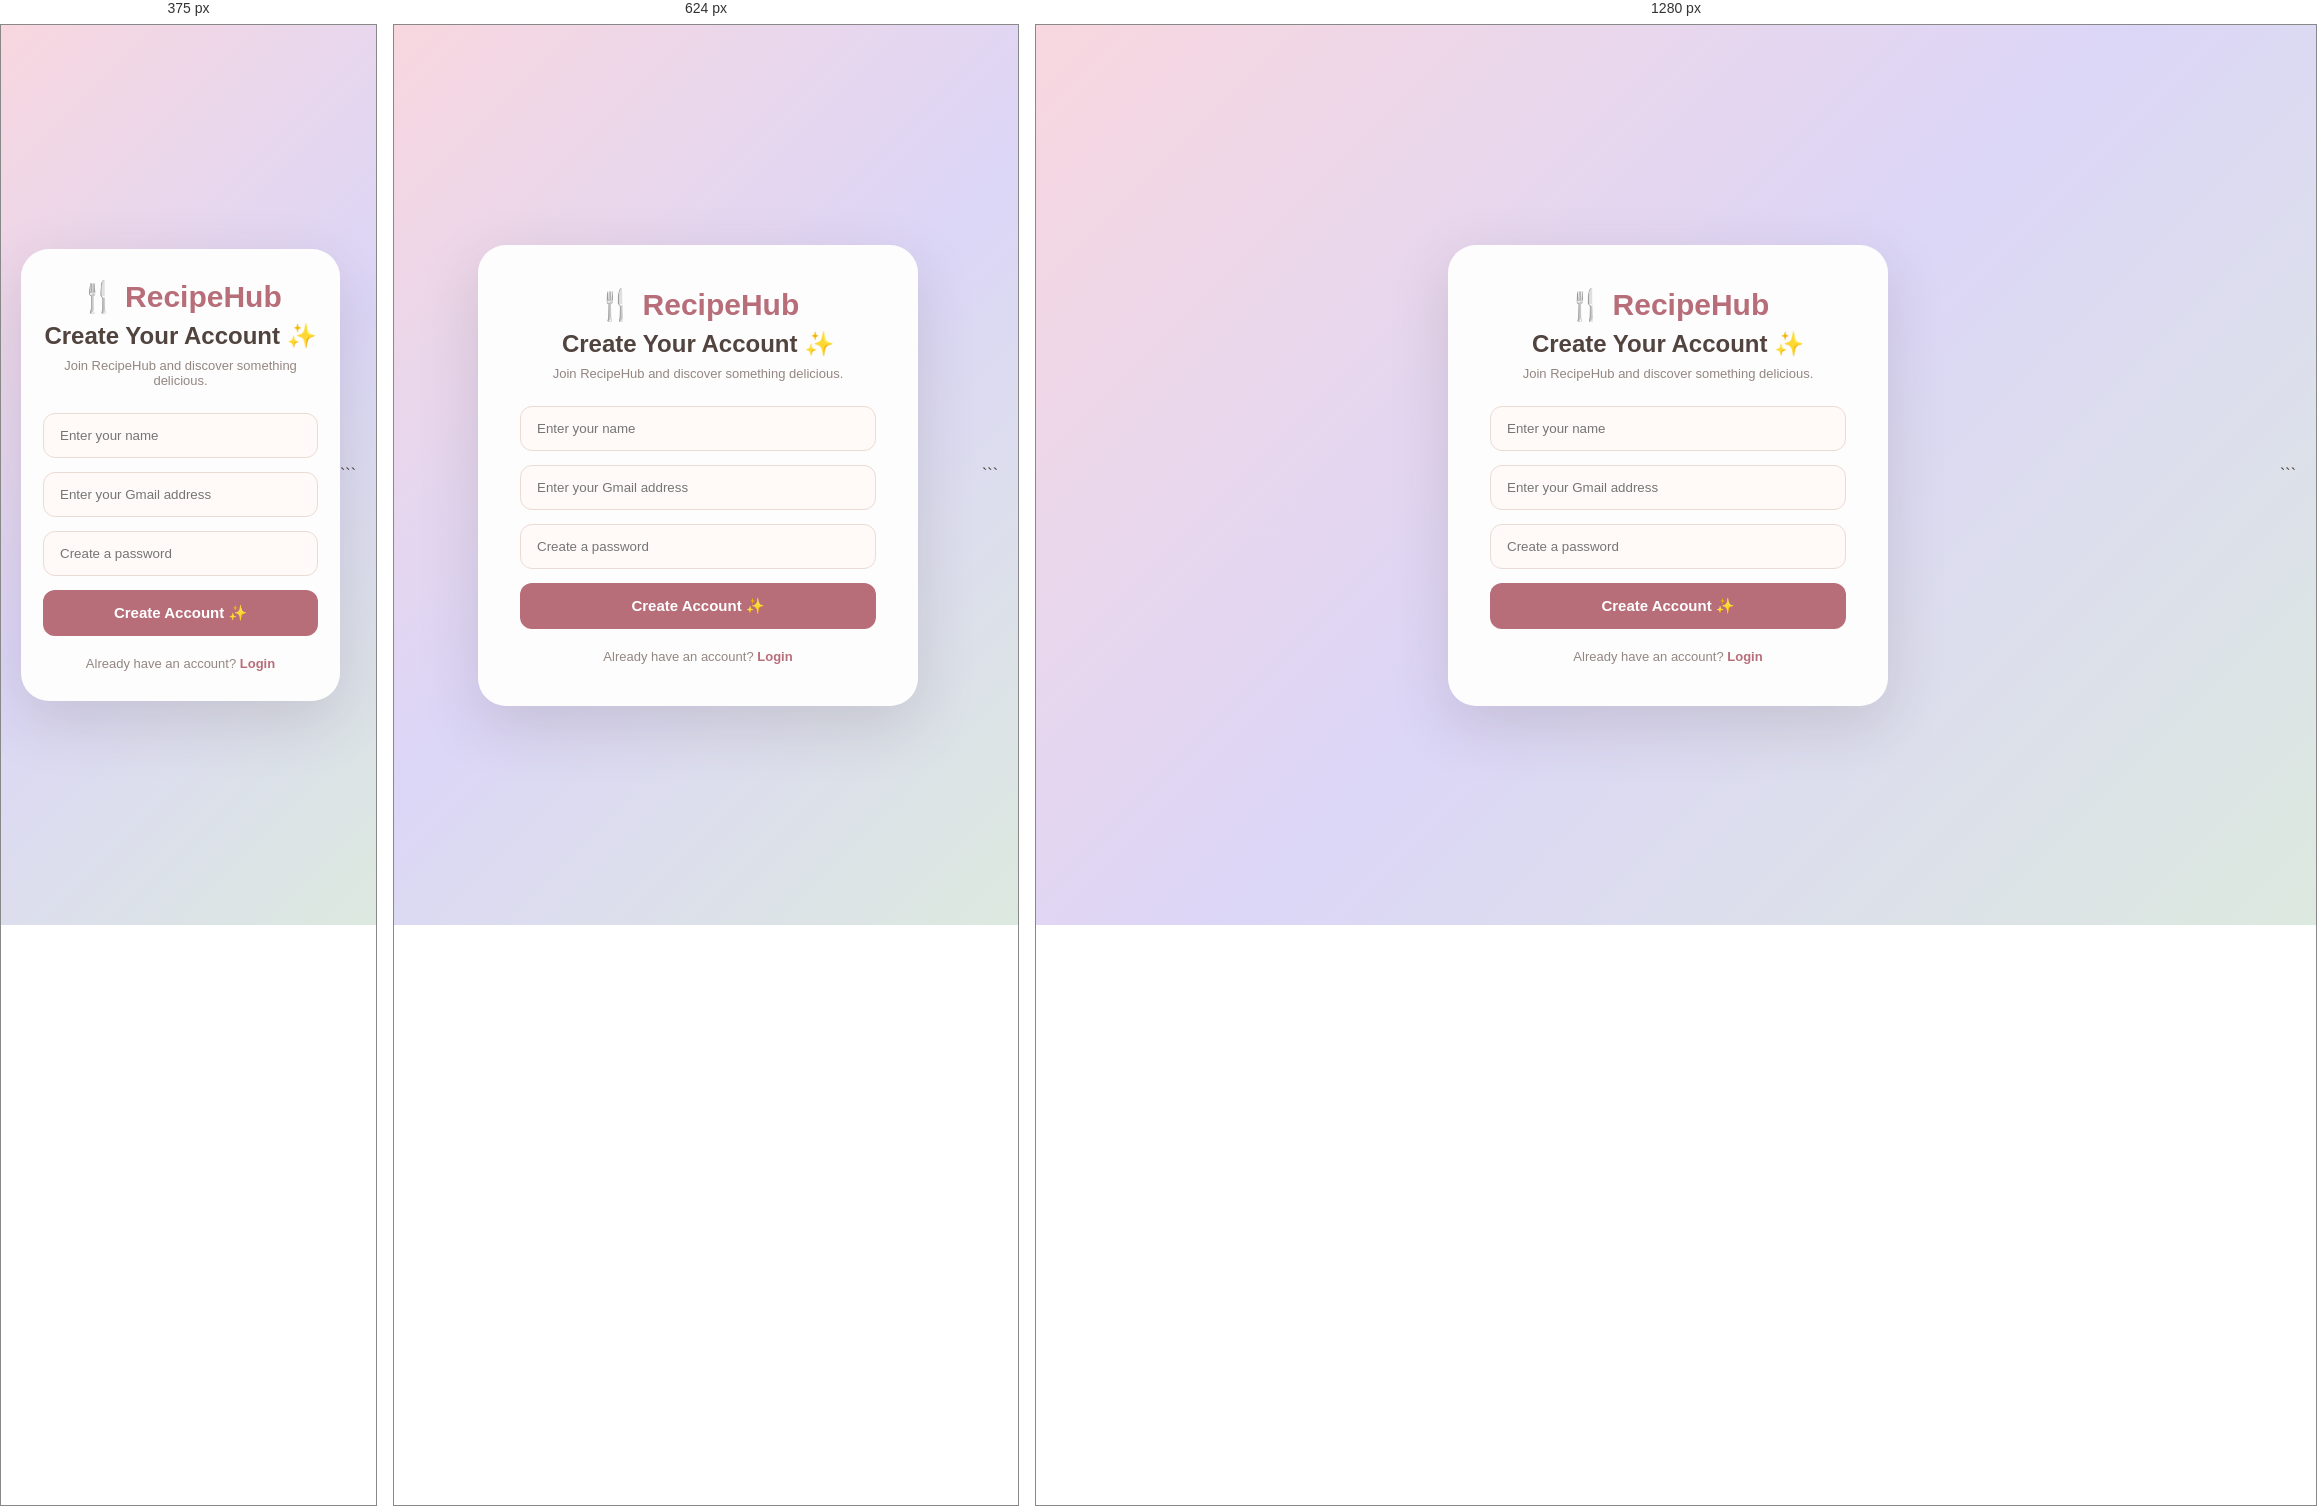
Rendered at 375 px, 624 px and 1280 px, left to right.

<!-- file: signup.html -->
<!DOCTYPE html>
<html lang="en">

<head>

    <meta charset="UTF-8">

    <meta name="viewport"
          content="width=device-width, initial-scale=1.0">

    <title>RecipeHub | Sign Up</title>

    <link rel="stylesheet" href="style.css">

</head>

<body class="auth-page">

    <main class="auth-container">

        <section class="auth-box">

            <!-- LOGO -->
            <div class="auth-logo">
                🍴 RecipeHub
            </div>


            <!-- HEADING -->
            <h2>
                Create Your Account ✨
            </h2>

            <p>
                Join RecipeHub and discover something delicious.
            </p>


            <!-- SIGNUP FORM -->
            <form id="signupForm">

                <!-- NAME -->
                <input
                    type="text"
                    id="signupName"
                    placeholder="Enter your name"
                    minlength="6"
                    maxlength="50"
                    autocomplete="name"
                    required
                >


                <!-- EMAIL -->
                <input
                    type="email"
                    id="signupEmail"
                    placeholder="Enter your Gmail address"
                    pattern="[a-zA-Z0-9._%+-]+@gmail\.com"
                    title="Please enter a valid Gmail address ending with @gmail.com"
                    autocomplete="email"
                    required
                >


                <!-- PASSWORD -->
                <input
                    type="password"
                    id="signupPassword"
                    placeholder="Create a password"
                    minlength="6"
                    autocomplete="new-password"
                    required
                >


                <!-- BUTTON -->
                <button type="submit">
                    Create Account ✨
                </button>

            </form>


            <!-- MESSAGE -->
            <p
                id="signupMessage"
                class="form-message"
                aria-live="polite">
            </p>


            <!-- LOGIN LINK -->
            <p class="auth-switch">

                Already have an account?

                <a href="login.html">
                    Login
                </a>

            </p>

        </section>

    </main>


    <script src="script.js"></script>

</body>

</html>
```


/* @media block from style.css */
@media (max-width: 768px) {

    .navbar {
        height: auto;

        padding: 15px 5%;

        flex-direction: column;

        gap: 12px;
    }

    .nav-links {
        justify-content: center;

        flex-wrap: wrap;
    }

    .hero {
        min-height: 430px;
    }

    .hero h1 {
        font-size: 38px;
    }

    .hero p {
        font-size: 15px;
    }

    .section-header {
        flex-direction: column;

        align-items: flex-start;

        gap: 5px;
    }
}

/* @media block from style.css */
@media (max-width: 480px) {

    .hero h1 {
        font-size: 31px;
    }

    .recipe-container {
        width: 92%;
    }

    .modal-content {
        padding: 25px;
    }

    .auth-box {
        padding: 30px 22px;
    }
}

/* @media block from style.css */
@media (max-width: 480px) {
    .nutrition-grid {
        grid-template-columns: 1fr;
    }
}